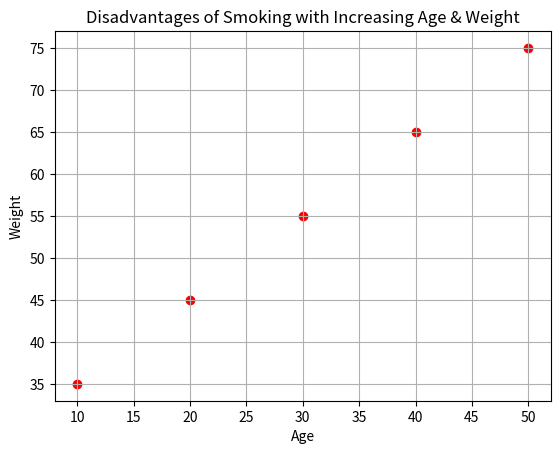

The matplotlib source for this figure:
import matplotlib.pyplot as plt
age = [10, 20, 30, 40, 50]
weight = [35, 45, 55, 65, 75]
# Plot scatter diagram
plt.scatter(age, weight, color='red', marker='o')
plt.title("Disadvantages of Smoking with Increasing Age & Weight")
plt.xlabel("Age")
plt.ylabel("Weight")
plt.grid(True)
plt.show()
